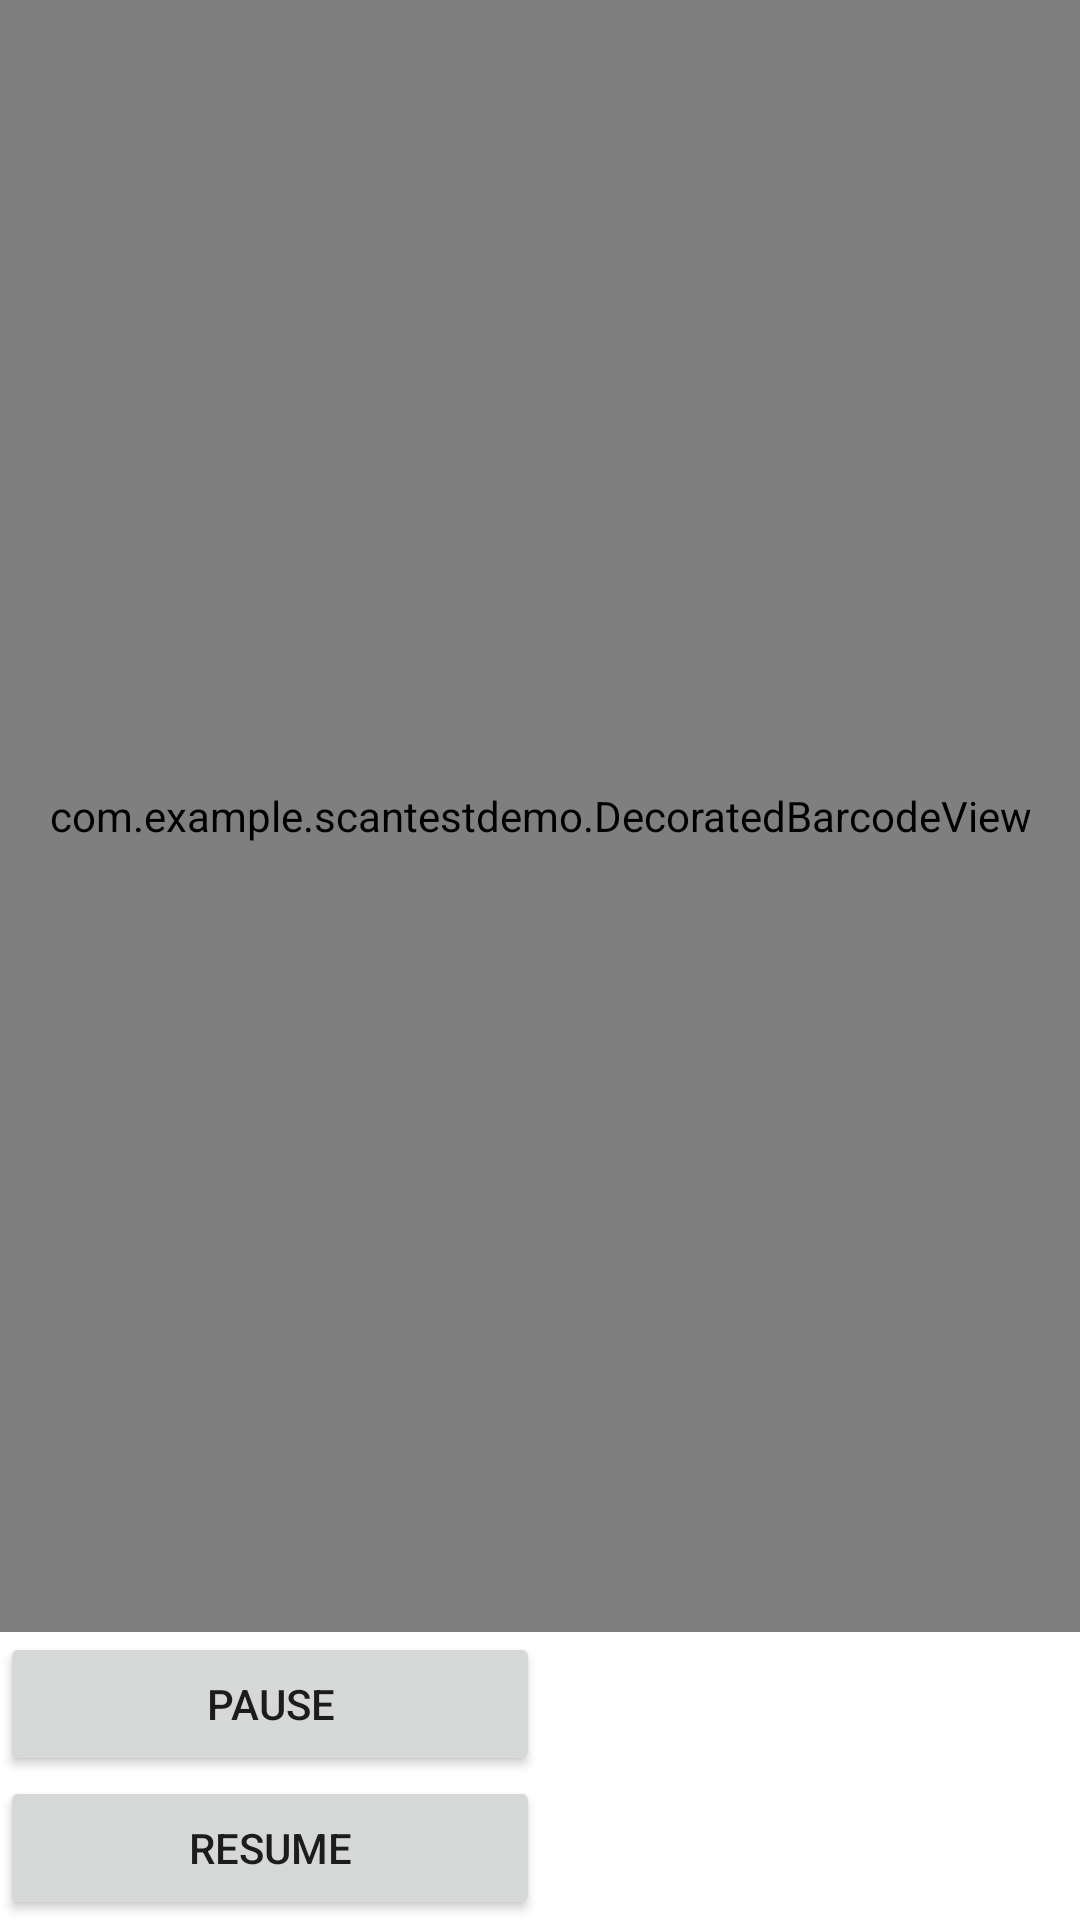

Reconstruct the res/layout file that produces this screen, plus the resources it refers to.
<!-- AndroidManifest.xml: application theme Theme.ScanTestDemo -->
<!-- res/layout/continuous_scan.xml -->
<?xml version="1.0" encoding="utf-8"?>
<RelativeLayout xmlns:android="http://schemas.android.com/apk/res/android"
    android:layout_width="match_parent"
    android:layout_height="match_parent">

    <com.example.scantestdemo.DecoratedBarcodeView
        android:id="@+id/barcode_scanner"
        android:layout_width="match_parent"
        android:layout_height="0dp"
        android:layout_above="@+id/buttonsLayout"
        android:layout_alignParentTop="true">

    </com.example.scantestdemo.DecoratedBarcodeView>

    <LinearLayout
        android:orientation="vertical"
        android:layout_width="match_parent"
        android:layout_height="wrap_content"
        android:layout_alignParentBottom="true"
        android:id="@+id/buttonsLayout"
        android:layout_toLeftOf="@+id/centerHorizont">

        <Button
            android:layout_width="match_parent"
            android:layout_height="wrap_content"
            android:text="Pause"
            android:onClick="pause" />

        <Button
            android:layout_width="match_parent"
            android:layout_height="wrap_content"
            android:text="Resume"
            android:onClick="resume" />
    </LinearLayout>

    <View
        android:layout_width="0dp"
        android:layout_height="match_parent"
        android:layout_centerHorizontal="true"
        android:id="@+id/centerHorizont" />

    <ImageView
        android:layout_width="wrap_content"
        android:layout_height="wrap_content"
        android:layout_toRightOf="@id/centerHorizont"
        android:layout_alignParentBottom="true"
        android:layout_alignParentRight="true"
        android:layout_alignTop="@id/buttonsLayout"
        android:id="@+id/barcodePreview" />

</RelativeLayout>
<!-- resources referenced by this layout -->
<resources>
  <style name="Theme.ScanTestDemo" parent="Theme.MaterialComponents.DayNight.DarkActionBar">
          
          <item name="colorPrimary">@color/purple_500</item>
          <item name="colorPrimaryVariant">@color/purple_700</item>
          <item name="colorOnPrimary">@color/white</item>
          
          <item name="colorSecondary">@color/teal_200</item>
          <item name="colorSecondaryVariant">@color/teal_700</item>
          <item name="colorOnSecondary">@color/black</item>
          
          <item name="android:statusBarColor" tools:targetApi="l">?attr/colorPrimaryVariant</item>
          
      </style>
  <color name="purple_500">#FF6200EE</color>
  <color name="purple_700">#FF3700B3</color>
  <color name="white">#FFFFFFFF</color>
  <color name="teal_200">#FF03DAC5</color>
  <color name="teal_700">#FF018786</color>
  <color name="black">#FF000000</color>
</resources>
